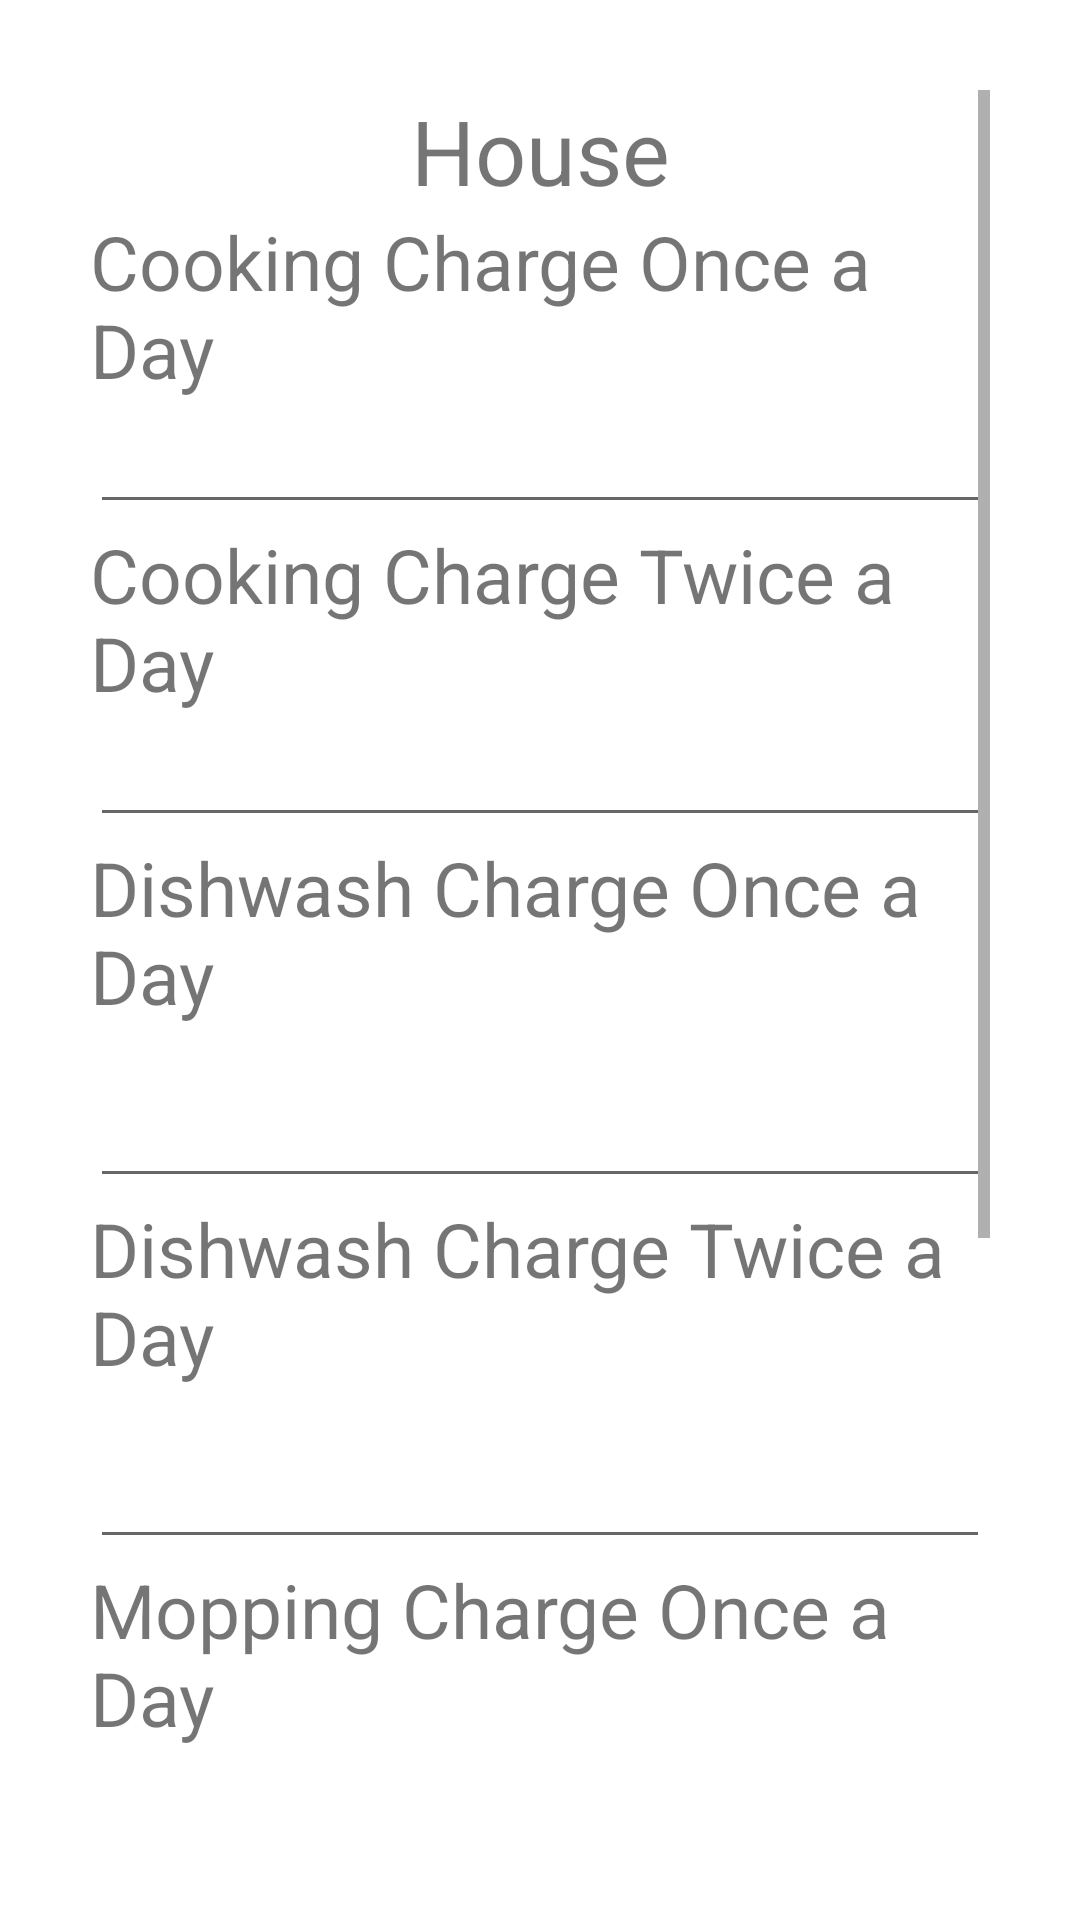

This screen was rendered from an Android layout file. Write that file and the resources it references.
<!-- AndroidManifest.xml: application theme Theme.UrbanProviders -->
<!-- res/layout/activity_maid.xml -->
<?xml version="1.0" encoding="utf-8"?>
<ScrollView xmlns:android="http://schemas.android.com/apk/res/android"
    xmlns:app="http://schemas.android.com/apk/res-auto"
    xmlns:tools="http://schemas.android.com/tools"
    android:layout_width="match_parent"
    android:layout_height="match_parent"
    android:orientation="vertical"
    android:padding="30dp"
    android:gravity="center_vertical"
    tools:context=".maid">
<LinearLayout
    android:layout_width="match_parent"
    android:layout_height="wrap_content"
    android:orientation="vertical">

    <TextView
        android:layout_width="match_parent"
        android:layout_height="wrap_content"
        android:gravity="center_horizontal"
        android:textSize="30sp"
        android:text="House" />

    <TextView
        android:layout_width="match_parent"
        android:layout_height="wrap_content"
        android:textSize="25sp"
        android:text="Cooking Charge Once a Day" />

    <EditText
        android:id="@+id/cookonce"
        android:layout_width="match_parent"
        android:layout_height="wrap_content"
        android:inputType="number" />

    <TextView
        android:layout_width="match_parent"
        android:layout_height="wrap_content"
        android:textSize="25sp"
        android:text="Cooking Charge Twice a Day" />

    <EditText
        android:id="@+id/cooktwice"
        android:layout_width="match_parent"
        android:layout_height="wrap_content"
        android:inputType="number" />

    <TextView
        android:layout_width="match_parent"
        android:layout_height="wrap_content"
        android:textSize="25sp"
        android:text="Dishwash Charge Once a Day" />

    <EditText
        android:id="@+id/dishonce"
        android:layout_width="match_parent"
        android:textSize="30sp"
        android:layout_height="wrap_content"
        android:inputType="number" />
    <TextView
        android:layout_width="match_parent"
        android:layout_height="wrap_content"
        android:textSize="25sp"
        android:text="Dishwash Charge Twice a Day" />

    <EditText
        android:id="@+id/dishtwice"
        android:layout_width="match_parent"
        android:textSize="30sp"
        android:layout_height="wrap_content"
        android:inputType="number" />
    <TextView
        android:layout_width="match_parent"
        android:layout_height="wrap_content"
        android:textSize="25sp"
        android:text="Mopping Charge Once a Day" />

    <EditText
        android:id="@+id/moponce"
        android:layout_width="match_parent"
        android:textSize="30sp"
        android:layout_height="wrap_content"
        android:inputType="number" />
    <TextView
        android:layout_width="match_parent"
        android:layout_height="wrap_content"
        android:textSize="25sp"
        android:text="Mopping Charge Twice a Day" />

    <EditText
        android:id="@+id/moptwice"
        android:layout_width="match_parent"
        android:textSize="30sp"
        android:layout_height="wrap_content"
        android:inputType="number" />

    <TextView
        android:layout_width="match_parent"
        android:layout_height="wrap_content"
        android:gravity="center_horizontal"
        android:textSize="30sp"
        android:text="Shop" />

    <TextView
        android:layout_width="match_parent"
        android:layout_height="wrap_content"
        android:textSize="25sp"
        android:text="Shop Cleaning Charge" />

    <EditText
        android:id="@+id/shopclean"
        android:layout_width="match_parent"
        android:textSize="30sp"
        android:layout_marginBottom="30dp"
        android:layout_height="wrap_content"
        android:inputType="number" />

    <Button
        android:id="@+id/savebuttonmaid"
        android:layout_width="match_parent"
        android:layout_height="wrap_content"
        android:text="Save" />
</LinearLayout>
</ScrollView>
<!-- resources referenced by this layout -->
<resources>
  <style name="Theme.UrbanProviders" parent="Theme.MaterialComponents.DayNight.DarkActionBar">
          
          <item name="colorPrimary">@color/purple_500</item>
          <item name="colorPrimaryVariant">@color/purple_700</item>
          <item name="colorOnPrimary">@color/white</item>
          
          <item name="colorSecondary">@color/teal_200</item>
          <item name="colorSecondaryVariant">@color/teal_700</item>
          <item name="colorOnSecondary">@color/black</item>
          
          <item name="android:statusBarColor" tools:targetApi="l">?attr/colorPrimaryVariant</item>
          
      </style>
  <!-- not gathered from this repository: default colours our renderer supplied (Android Studio template values) -->
  <color name="purple_500">#FF6200EE</color>
  <color name="purple_700">#FF3700B3</color>
  <color name="teal_200">#FF03DAC5</color>
  <color name="teal_700">#FF018786</color>
  <color name="black">#FF000000</color>
  <color name="white">#FFFFFFFF</color>
</resources>
